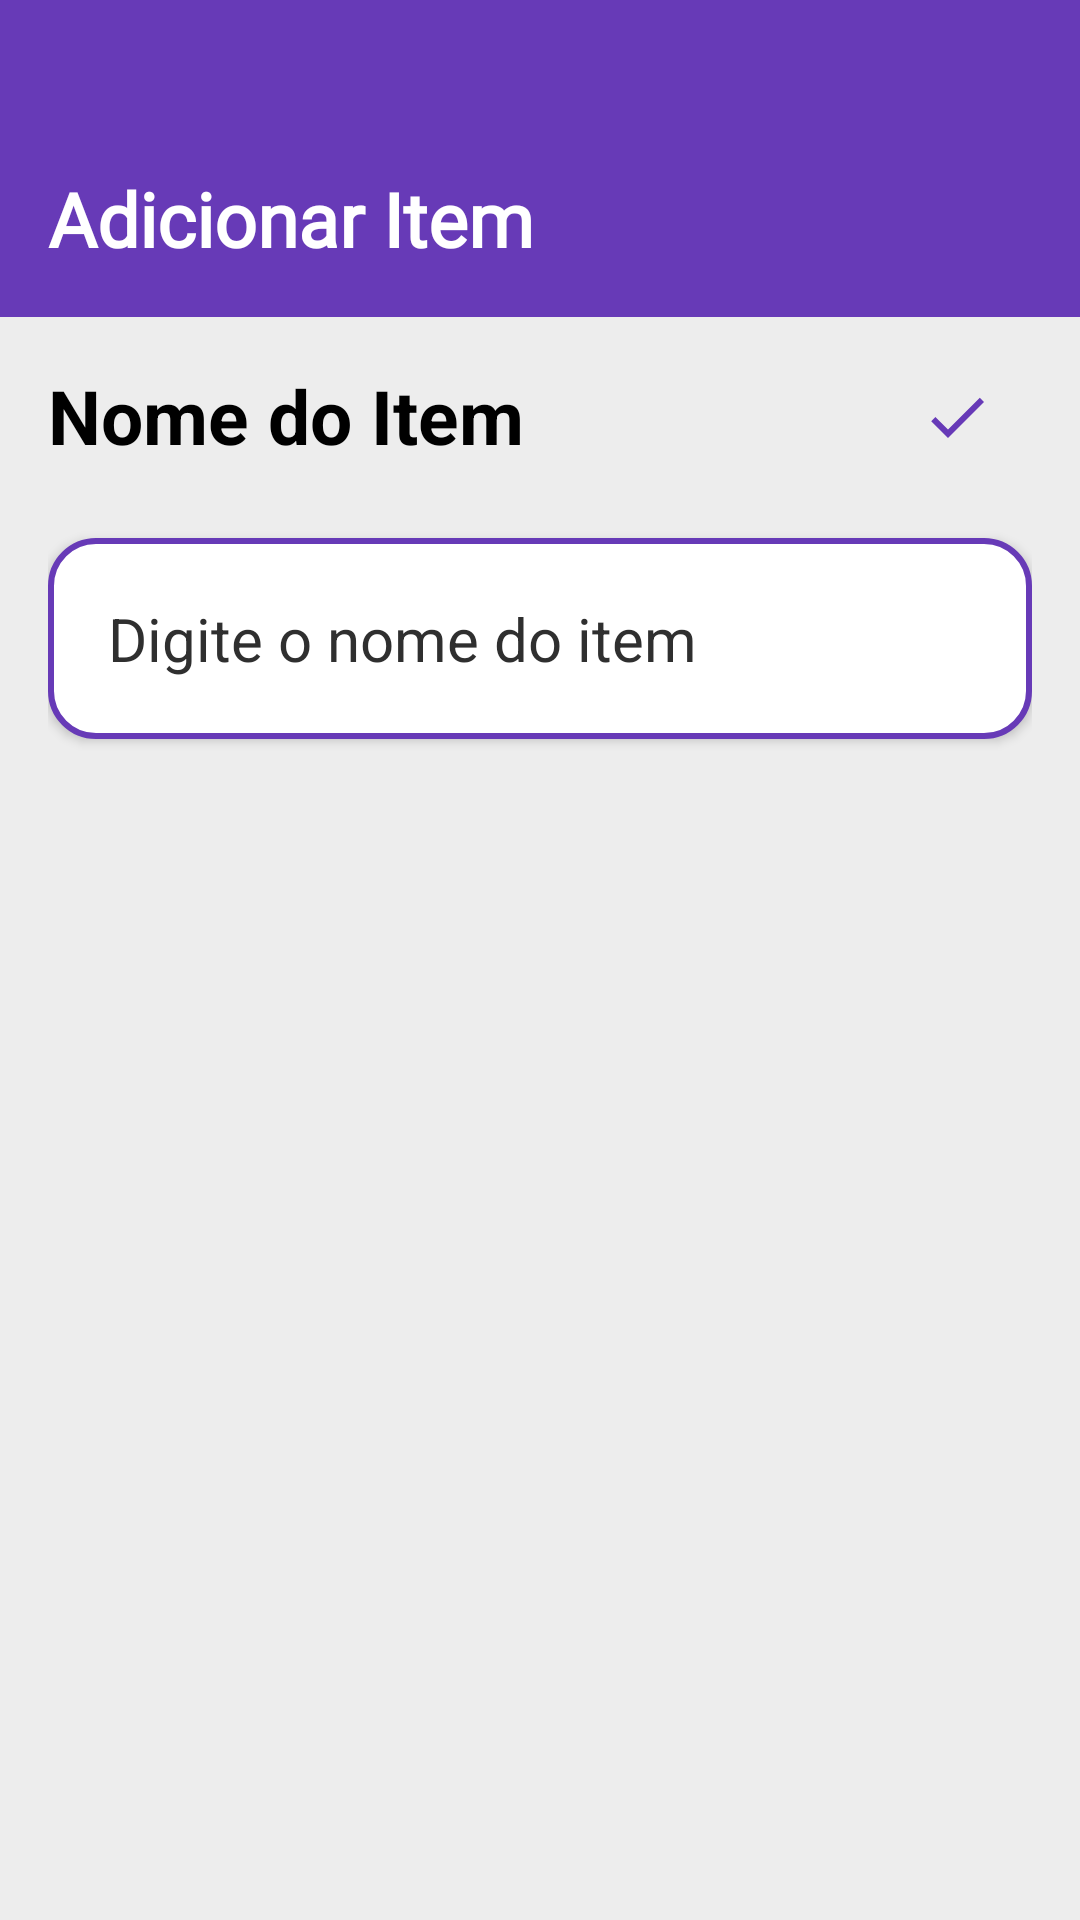

Reconstruct the res/layout file that produces this screen, plus the resources it refers to.
<!-- AndroidManifest.xml: application theme Theme.ListasColaborativas -->
<!-- res/layout/fragment_item.xml -->
<?xml version="1.0" encoding="utf-8"?>
<FrameLayout xmlns:android="http://schemas.android.com/apk/res/android"
    xmlns:app="http://schemas.android.com/apk/res-auto"
    xmlns:tools="http://schemas.android.com/tools"
    android:layout_width="match_parent"
    android:layout_height="match_parent"
    tools:context=".ui.AdicionarItemFragment">

    
    <androidx.constraintlayout.widget.ConstraintLayout
        android:layout_width="match_parent"
        android:layout_height="match_parent"
        android:background="@color/purple">

        
        <RelativeLayout
            android:id="@+id/relativeLayoutHeader"
            android:layout_width="match_parent"
            android:layout_height="wrap_content"
            android:background="@color/purple"
            android:padding="16dp"
            android:layout_marginTop="40dp"
            app:layout_constraintTop_toTopOf="parent">

            <TextView
                android:id="@+id/tituloHeaderApp"
                android:layout_width="wrap_content"
                android:layout_height="wrap_content"
                android:text="Adicionar Item"
                android:textColor="@color/white"
                android:textSize="25sp"
                android:textStyle="bold"
                android:fontFamily="@font/poppins"
                android:layout_alignParentStart="true" />
        </RelativeLayout>

        
        <ScrollView
            android:layout_width="match_parent"
            android:layout_height="0dp"
            android:fillViewport="true"
            app:layout_constraintTop_toBottomOf="@id/relativeLayoutHeader"
            app:layout_constraintBottom_toBottomOf="parent">

            <androidx.constraintlayout.widget.ConstraintLayout
                android:layout_width="match_parent"
                android:layout_height="wrap_content"
                android:padding="16dp"
                android:background="@color/light_gray">

                <TextView
                    android:id="@+id/textTituloItem"
                    android:layout_width="wrap_content"
                    android:layout_height="wrap_content"
                    android:text="Nome do Item"
                    android:textColor="@color/black"
                    android:textSize="25sp"
                    android:textStyle="bold"
                    app:layout_constraintStart_toStartOf="parent"
                    app:layout_constraintTop_toTopOf="parent" />

                <ImageButton
                    android:id="@+id/btnSaveItem"
                    android:layout_width="50dp"
                    android:layout_height="50dp"
                    android:src="@drawable/ic_save"
                    android:background="@android:color/transparent"
                    android:contentDescription="Salvar item"
                    app:layout_constraintEnd_toEndOf="parent"
                    app:layout_constraintTop_toTopOf="@id/textTituloItem"
                    app:layout_constraintBottom_toBottomOf="@id/textTituloItem" />

                <EditText
                    android:id="@+id/edtItemNome"
                    android:layout_width="match_parent"
                    android:layout_height="wrap_content"
                    android:background="@drawable/white_background_purple_border"
                    android:hint="Digite o nome do item"
                    android:textColorHint="@color/dark_gray"
                    android:padding="20dp"
                    android:textSize="20sp"
                    android:elevation="2dp"
                    android:textColor="@color/black"
                    android:inputType="text"
                    app:layout_constraintStart_toStartOf="parent"
                    app:layout_constraintEnd_toEndOf="parent"
                    app:layout_constraintTop_toBottomOf="@id/textTituloItem"
                    android:layout_marginTop="24dp" />

            </androidx.constraintlayout.widget.ConstraintLayout>

        </ScrollView>

    </androidx.constraintlayout.widget.ConstraintLayout>

</FrameLayout>
<!-- resources referenced by this layout -->
<resources>
  <color name="black">#FF000000</color>
  <color name="dark_gray">#2F2F2F</color>
  
      a
  <color name="light_gray">#EDEDED</color>
  <color name="purple">#673AB7</color>
  <color name="white">#FFFFFFFF</color>
  <!-- drawable ic_save (drawable) -->
  <vector xmlns:android="http://schemas.android.com/apk/res/android" android:height="24dp" android:tint="@color/color_default" android:viewportHeight="24" android:viewportWidth="24" android:width="24dp">
      <path android:fillColor="@android:color/holo_purple" android:pathData="M9,16.2L4.8,12l-1.4,1.4L9,19 21,7l-1.4,-1.4L9,16.2z"/>
  </vector>
  <!-- drawable white_background_purple_border (drawable) -->
  <?xml version="1.0" encoding="utf-8"?>
  <shape xmlns:android="http://schemas.android.com/apk/res/android">
      <solid android:color="@color/white" />
      <stroke android:width="2dp" android:color="@color/purple" />
      <corners android:radius="15dp" />
  </shape>
  <style name="Theme.ListasColaborativas" parent="Base.Theme.ListasColaborativas" />
  <color name="color_default">@color/purple</color>
  <style name="Base.Theme.ListasColaborativas" parent="Theme.Material3.DayNight.NoActionBar">
          
          
          <item name="android:windowBackground">@color/color_default</item>
      </style>
</resources>
